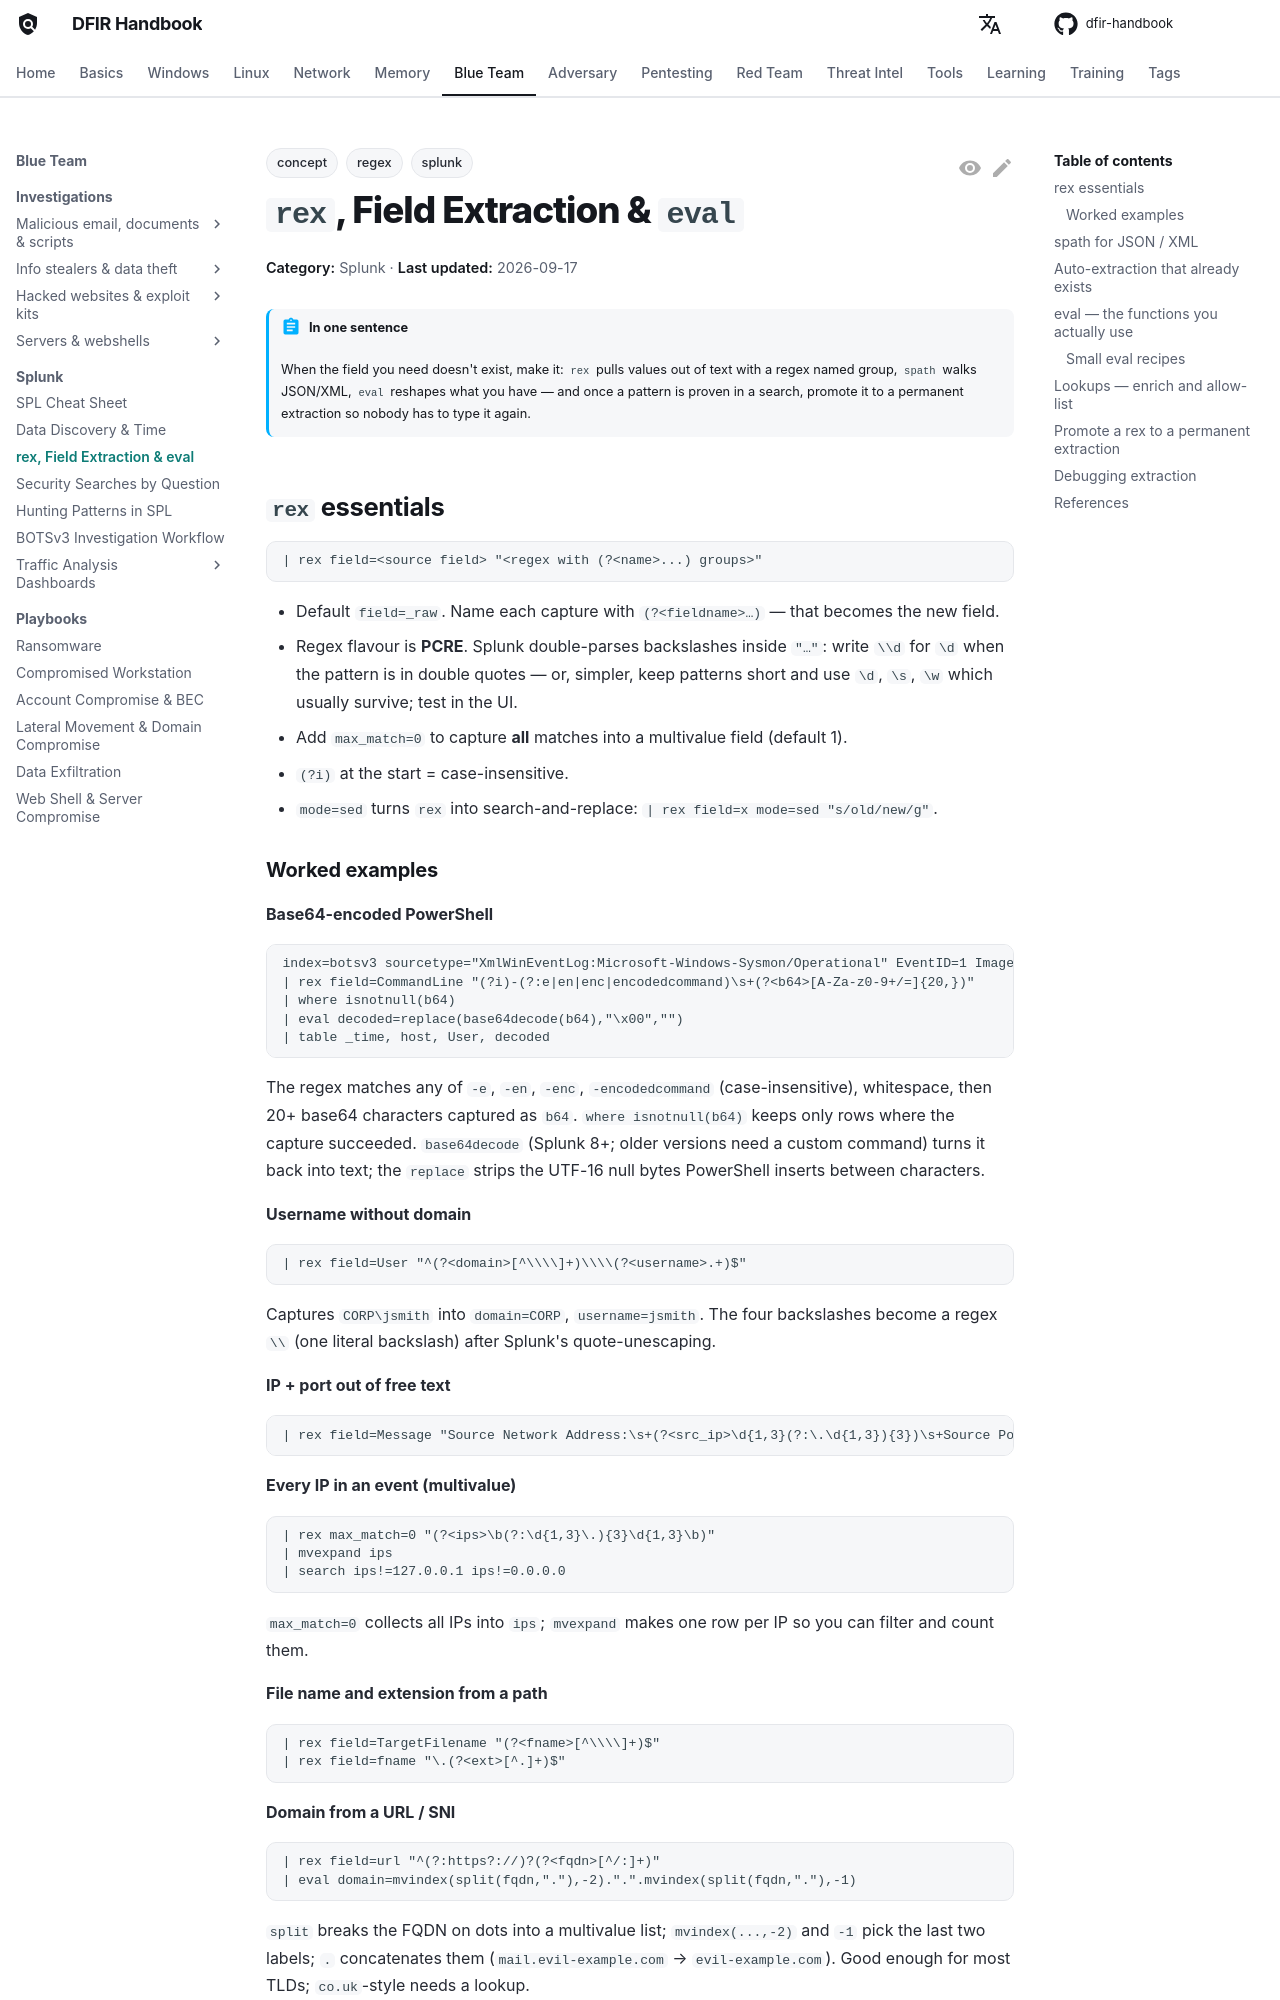

repository: DFIDwiz-sketch/dfir-handbook · page: blueteam/splunk/rex-and-fields/index.html · generator: mkdocs

---
title: rex, Field Extraction & eval
tags:
  - concept
  - splunk
  - regex
---

# `rex`, Field Extraction & `eval`

<div class="dfir-meta" markdown>
**Category:** Splunk · **Last updated:** 2026-09-17
</div>

!!! abstract "In one sentence"
    When the field you need doesn't exist, make it: `rex` pulls values out of text with a regex named group, `spath` walks JSON/XML, `eval` reshapes what you have — and once a pattern is proven in a search, promote it to a permanent extraction so nobody has to type it again.

## `rex` essentials

```spl
| rex field=<source field> "<regex with (?<name>...) groups>"
```

- Default `field=_raw`. Name each capture with `(?<fieldname>…)` — that becomes the new field.
- Regex flavour is **PCRE**. Splunk double-parses backslashes inside `"…"`: write `\\d` for `\d` when the pattern is in double quotes — or, simpler, keep patterns short and use `\d`, `\s`, `\w` which usually survive; test in the UI.
- Add `max_match=0` to capture **all** matches into a multivalue field (default 1).
- `(?i)` at the start = case-insensitive.
- `mode=sed` turns `rex` into search-and-replace: `| rex field=x mode=sed "s/old/new/g"`.
